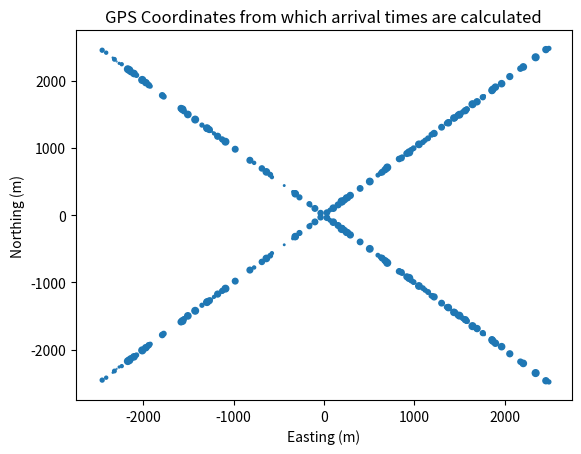
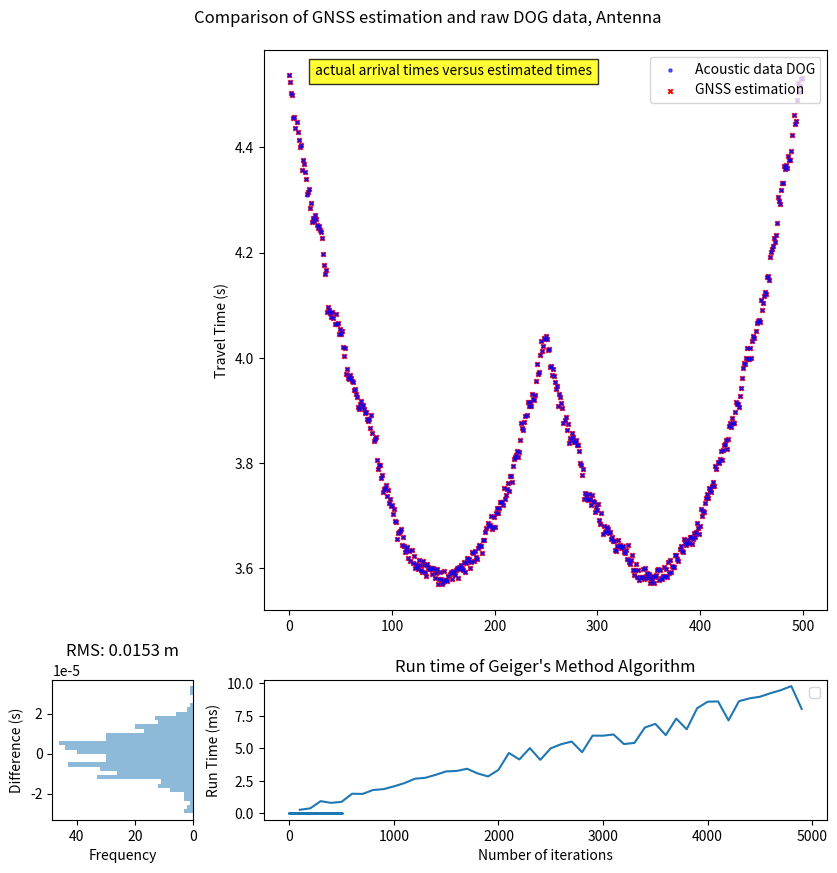

Here is the Python script that generated these plots, in order:
"""
This file creates random coordinates for GPS points (orientations include line, cross,
    and a completely random distribution) and random coordinates for a CDOG.
    Then using a known (constant) sound speed, it finds the time it would take for an
    acoustic signal to reach the CDOG from the GPS points. It then adds noise to both
    the times calculated and the locations of the GPS points. Finally it applies
    Gauss-Newton Optimization (Geiger's method) using an initial guess to estimate the
    position of the CDOG using the noisy data.

[redacted]

Try different Geometries (gps in line, cross, etc)
"""

import numpy as np
import random
import matplotlib.pyplot as plt
import time

def generateRandomData(n):
    #Generate the random data in the form of numpy arrays
    CDog = np.array([random.uniform(-1000, 1000), random.uniform(-1000,1000), random.uniform(-5500, -4500)])
    x_coords = (np.random.rand(n) * 5000) - 2500
    y_coords = (np.random.rand(n) * 5000) - 2500
    z_coords = (np.random.rand(n) * 50) - 25
    GPS_Coordinates = np.column_stack((x_coords, y_coords, z_coords))
    return CDog, GPS_Coordinates #Output CDog [x,y,z] and GPS_Coordinates [x len(n), ylen(n), z len(n)]

def generateLine(n):
    #Generates GPS data for a line of points
    CDog = np.array([random.uniform(-1000, 1000), random.uniform(-1000,1000), random.uniform(-5500, -4500)])
    x_coords = (np.random.rand(n) * 5000) - 2500
    y_coords = x_coords + (np.random.rand(n) * 20) - 10
    z_coords = (np.random.rand(n) * 50) - 25
    GPS_Coordinates = np.column_stack((x_coords, y_coords, z_coords))
    GPS_Coordinates = sorted(GPS_Coordinates, key = lambda k: [k[0],k[1],k[2]])
    return CDog, GPS_Coordinates #Output CDog [x,y,z] and GPS_Coordinates [x len(n), ylen(n), z len(n)]

def generateCross(n):
    CDog = np.array([random.uniform(-1000, 1000), random.uniform(-1000, 1000), random.uniform(-5500, -4500)])
    line1 = generateLine(int(n/2))[1]
    line2 = line1 @ np.array([[1,0,0],[0,-1,0],[0,0,1]])
    GPS_Coordinates = np.concatenate((line1,line2), axis=0)
    return CDog, GPS_Coordinates #Output CDog [x,y,z] and GPS_Coordinates [x len(n), ylen(n), z len(n)]



def calculateTimes(guess, GPS_Coordinates, sound_speed):
    #Calculate the time for the acoustic wave to travel the distance between a GPS point
    #   and a guess of the CDOG'S locaton
    times = np.zeros(len(GPS_Coordinates))
    for i in range(len(GPS_Coordinates)):
        distance = np.linalg.norm(GPS_Coordinates[i] - guess)
        times[i] = distance / sound_speed
    return times

def computeJacobian(guess, GPS_Coordinates, times, sound_speed):
    #Computes the Jacobian, parameters are xyz coordinates and functions are the travel times
    jacobian = np.zeros((len(GPS_Coordinates), 3))
    for i in range(len(GPS_Coordinates)):
        jacobian[i, 0] = (-1 * GPS_Coordinates[i, 0] + guess[0]) / (times[i]*(sound_speed**2))
        jacobian[i, 1] = (-1 * GPS_Coordinates[i, 1] + guess[1]) / (times[i]*(sound_speed**2))
        jacobian[i, 2] = (-1 * GPS_Coordinates[i, 2] + guess[2]) / (times[i]*(sound_speed**2))
    return jacobian


#Goal is to minimize sum of the difference of times squared
def geigersMethod(guess, CDog, GPS_Coordinates):
    #Use Geiger's method to find the guess of CDOG location
    #   which minimizes sum of travel times squared


    dataRes = []
    #Define threshold
    epsilon = 10**-6

    #Sound Speed of water (right now constant, later will use ray tracing)
    sound_speed = 1515

    #Apply Noise to times and GPS Coordinates

    times_known = calculateTimes(CDog, GPS_Coordinates, sound_speed) + np.random.normal(0,10**-5,len(GPS_Coordinates))
    # GPS_Coordinates = GPS_Coordinates + np.random.normal(0, 10**-2, (len(GPS_Coordinates), 3))

    k=0
    delta = 1
    #Loop until change in guess is less than the threshold
    while np.linalg.norm(delta) > epsilon and k<100:
        times_guess = calculateTimes(guess, GPS_Coordinates, sound_speed)
        jacobian = computeJacobian(guess, GPS_Coordinates, times_guess, sound_speed)
        delta = -1 * np.linalg.inv(jacobian.T @ jacobian) @ jacobian.T @ (times_guess-times_known)
        print(delta)
        guess = guess + delta
        k+=1

    return guess, times_known

CDog, GPS_Coordinates = generateCross(500)

GPS_Coordinates = GPS_Coordinates + np.random.normal(0, 10**-2, (len(GPS_Coordinates), 3)) #Add noise to GPS

plt.xlabel('Easting (m)')
plt.ylabel('Northing (m)')
plt.title('GPS Coordinates from which arrival times are calculated')
plt.scatter(GPS_Coordinates[:,0], GPS_Coordinates[:,1], GPS_Coordinates[:,2])
plt.show()
# result = geigersMethod([0,10,-5000], CDog, GPS_Coordinates)
#
# print(result , CDog, np.linalg.norm(result - CDog))


# # Define the dimensions of the grid
# x_min, x_max = -1000, 1000  # Define your x-coordinate range
# y_min, y_max = -1000, 1000  # Define your y-coordinate range
# num_rows, num_columns = 21, 21  # Define the number of rows and columns
#
# # Generate coordinate grids
# x = np.linspace(x_min, x_max, num_columns)
# y = np.linspace(y_min, y_max, num_rows)
# X, Y = np.meshgrid(x, y)
#
# data = np.zeros((num_rows, num_columns))
# idx1 = 0
# idx2 = 0
# for i in x:
#     print(i)
#     for j in y:
#         result = geigersMethod(np.array([i,j,-5000]), CDog, GPS_Coordinates)
#         data[idx2, idx1] += np.linalg.norm(result - CDog)
#         idx2 +=1
#     idx2=0
#     idx1+=1
#
# # Create the color plot
# plt.imshow(data, extent=[x_min, x_max, y_min, y_max], origin='lower', cmap='viridis')#, interpolation='bilinear')
# plt.colorbar()
# plt.xlabel('X-axis')
# plt.ylabel('Y-axis')
# plt.title('2D Color Plot')
# plt.show()

result, times_act = geigersMethod(np.array([100,-100,-5000]), CDog, GPS_Coordinates)
times_calc = calculateTimes(result, GPS_Coordinates, 1515)

difference_data = times_calc - times_act
RMS = np.sqrt(np.nanmean(difference_data ** 2))
print(RMS)

# Prepare label and plot
fig, axes = plt.subplots(2, 2, figsize=(10, 10), gridspec_kw={'width_ratios': [1, 4], 'height_ratios': [4, 1]})
fig.suptitle(f'Comparison of GNSS estimation and raw DOG data, Antenna', y=0.92)

# Acoustic vs GNSS plot
GPS_Coord_Num = list(range(len(GPS_Coordinates)))

axes[0, 1].scatter(GPS_Coord_Num, times_act, s=5, label='Acoustic data DOG', alpha=0.6, marker='o', color='b', zorder=2)
axes[0, 1].scatter(GPS_Coord_Num, times_calc, s=10, label='GNSS estimation', alpha=1, marker='x', color='r', zorder=1)
axes[0, 1].set_ylabel('Travel Time (s)')
axes[0, 1].text(25, max(times_act), "actual arrival times versus estimated times", bbox=dict(facecolor='yellow', alpha=0.8))
axes[0, 1].legend(loc="upper right")

# Difference plot
axes[1, 1].scatter(GPS_Coord_Num, difference_data, s=1)
axes[1, 1].set_xlabel('Position Index')
axes[1, 1].set_title('Difference between acoustic Data and GNSS estimation')
axes[1, 1].legend()

# Histogram
axes[1, 0].hist(difference_data, orientation='horizontal', bins=30, alpha=0.5)
axes[1, 0].set_ylabel('Difference (s)')
axes[1, 0].set_xlabel('Frequency')
axes[1, 0].invert_xaxis()
axes[1, 0].set_title(f"RMS: {round(RMS*1515,4)} m")
axes[0, 0].axis('off')


plt.show()

times = np.zeros(49)
for n in range(100, 5000, 100):
    CDog, GPS_Coordinates = generateCross(n)
    start = time.time()
    geigersMethod([0,0,-5000], CDog, GPS_Coordinates)
    end = time.time()
    times[int(n/100)-1]=(end-start)*100
plt.plot(list(range(100,5000,100)), times)
plt.xlabel("Number of iterations")
plt.ylabel("Run Time (ms)")
plt.title("Run time of Geiger's Method Algorithm")
plt.show()